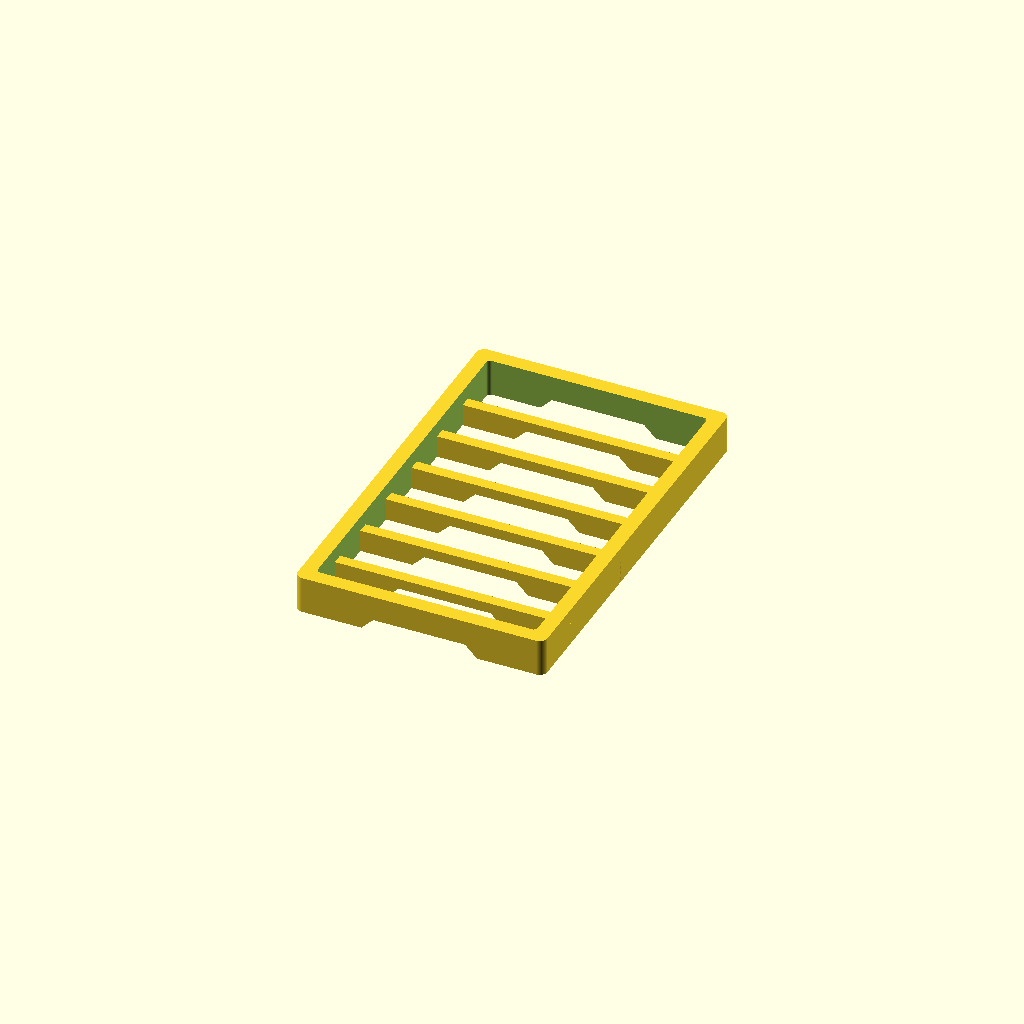
Cell 1: the model at its default parameters.
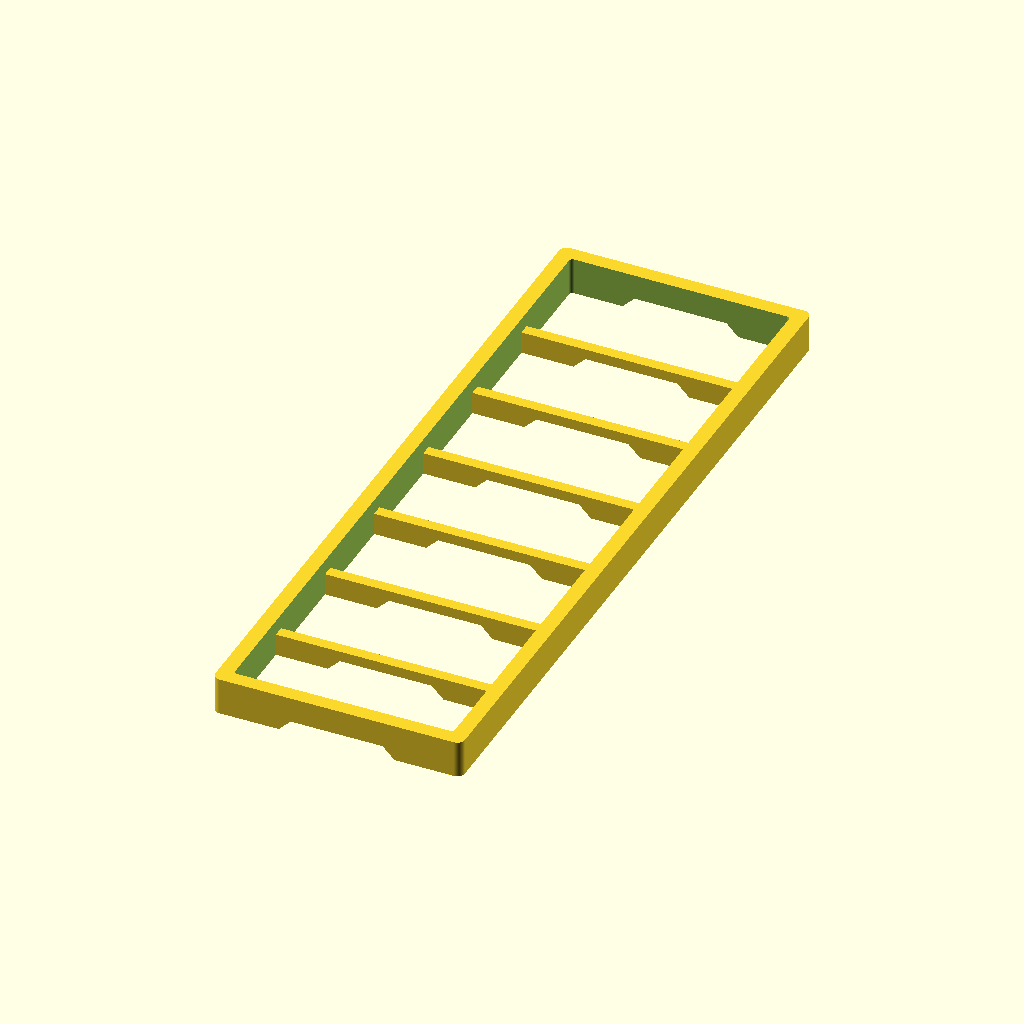
Cell 2 — sl set to 190, the other parameters unchanged.
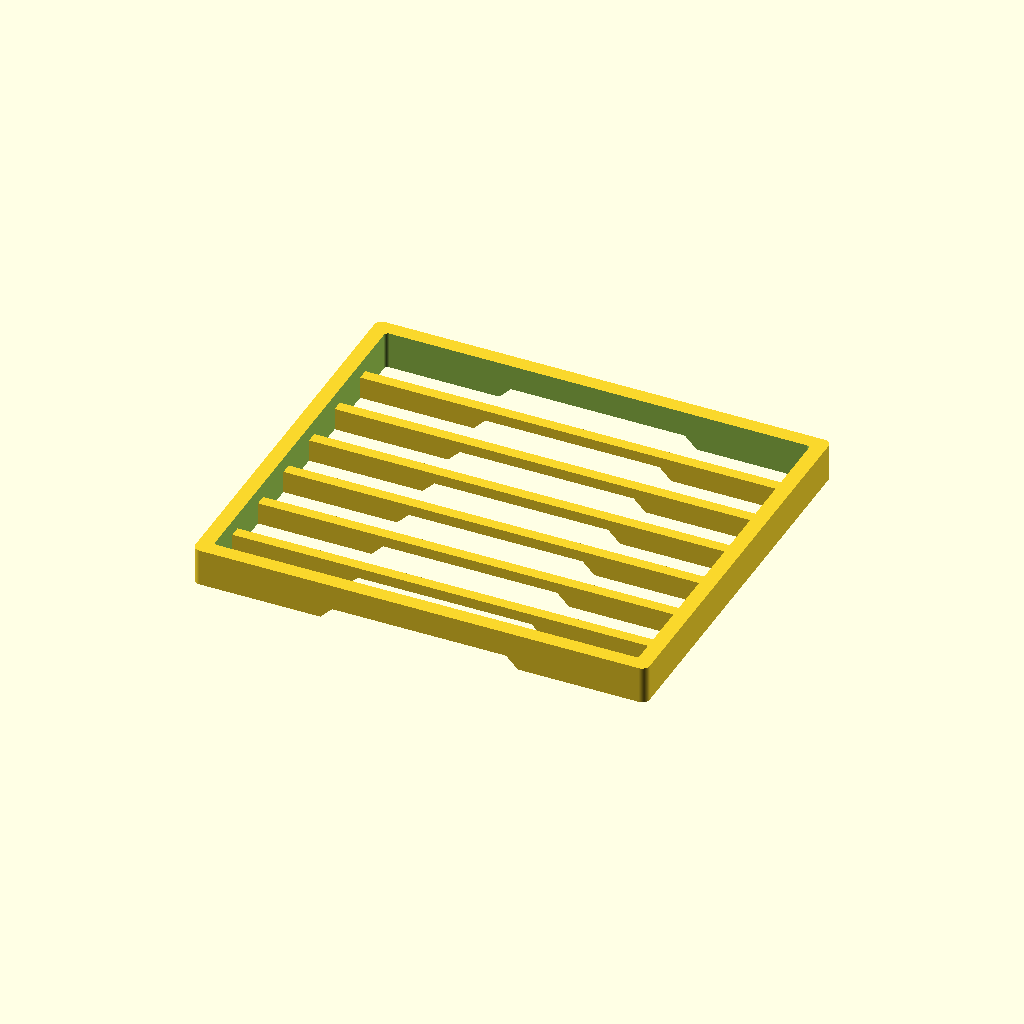
Cell 3 — sw set to 110, the other parameters unchanged.
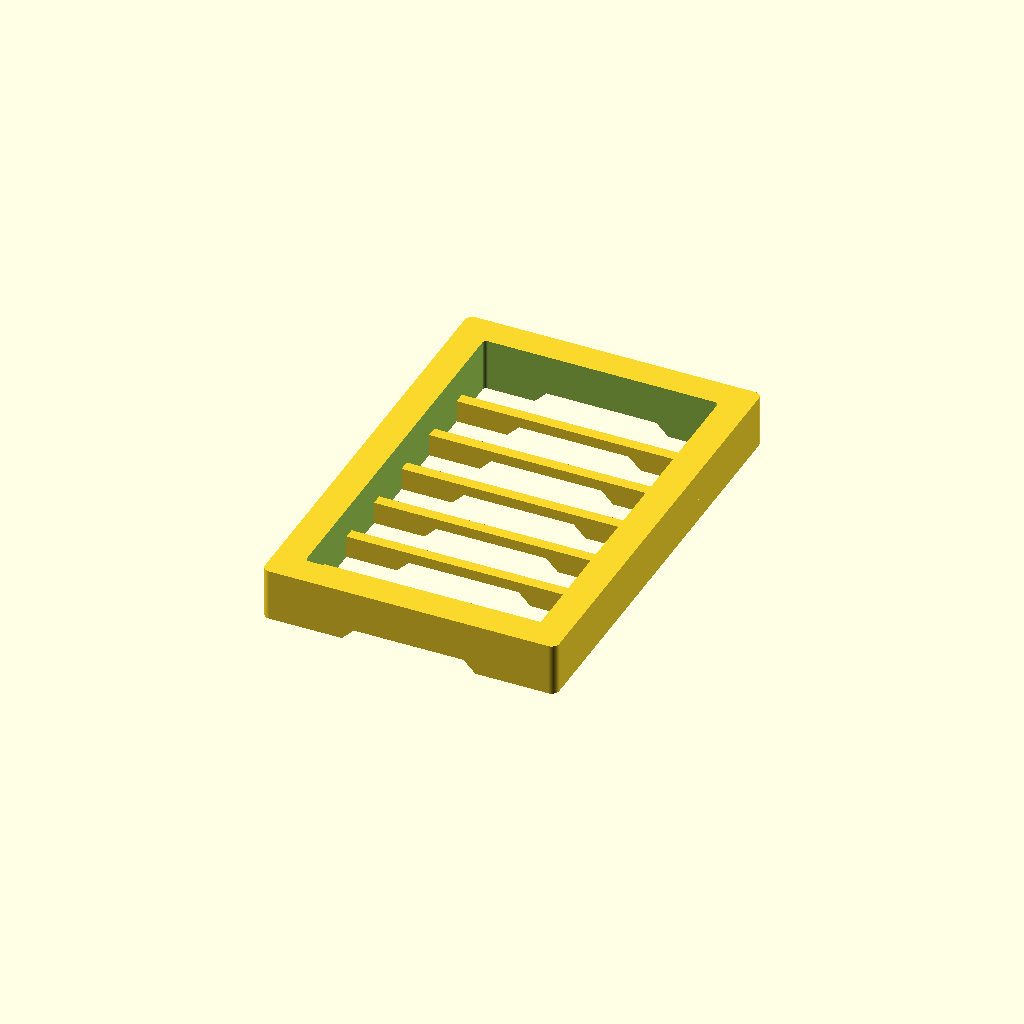
Cell 4: the same model with t = 8.
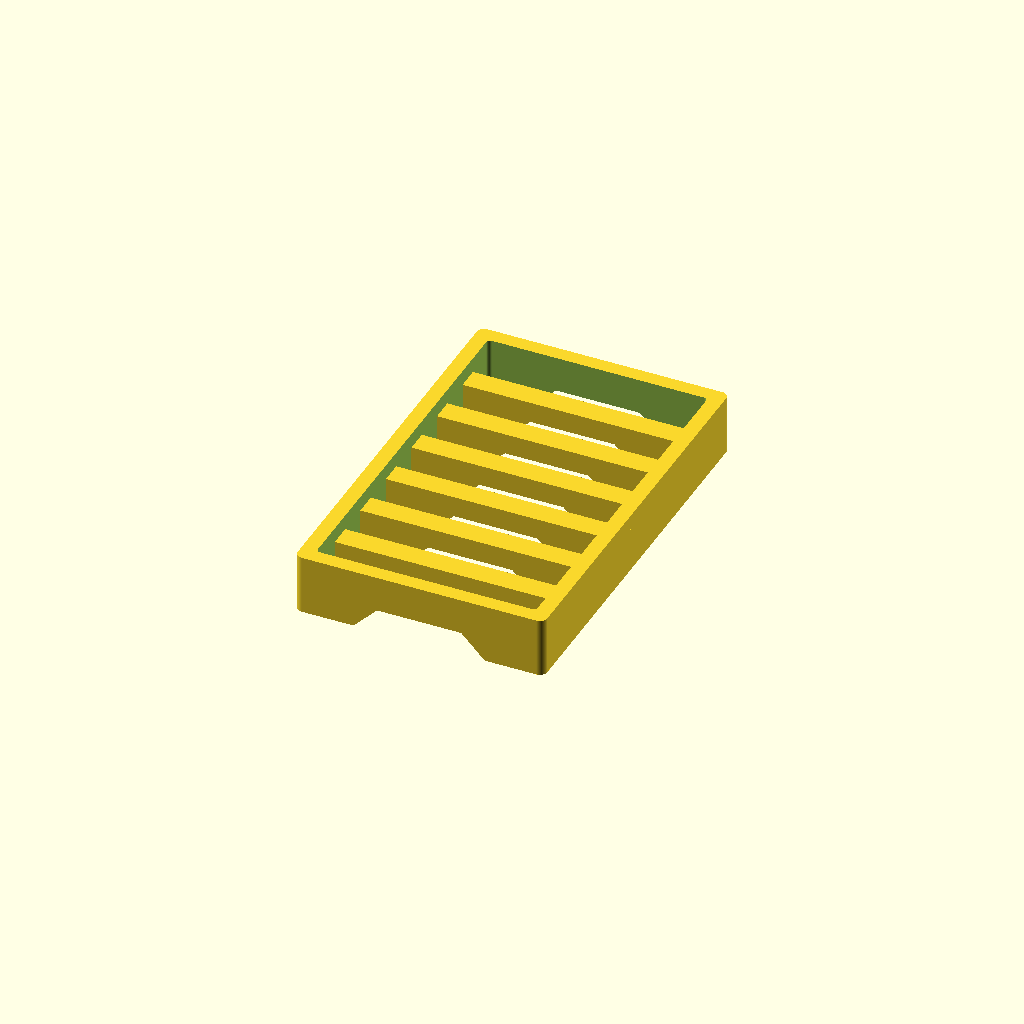
Cell 5 — h set to 12, the other parameters unchanged.
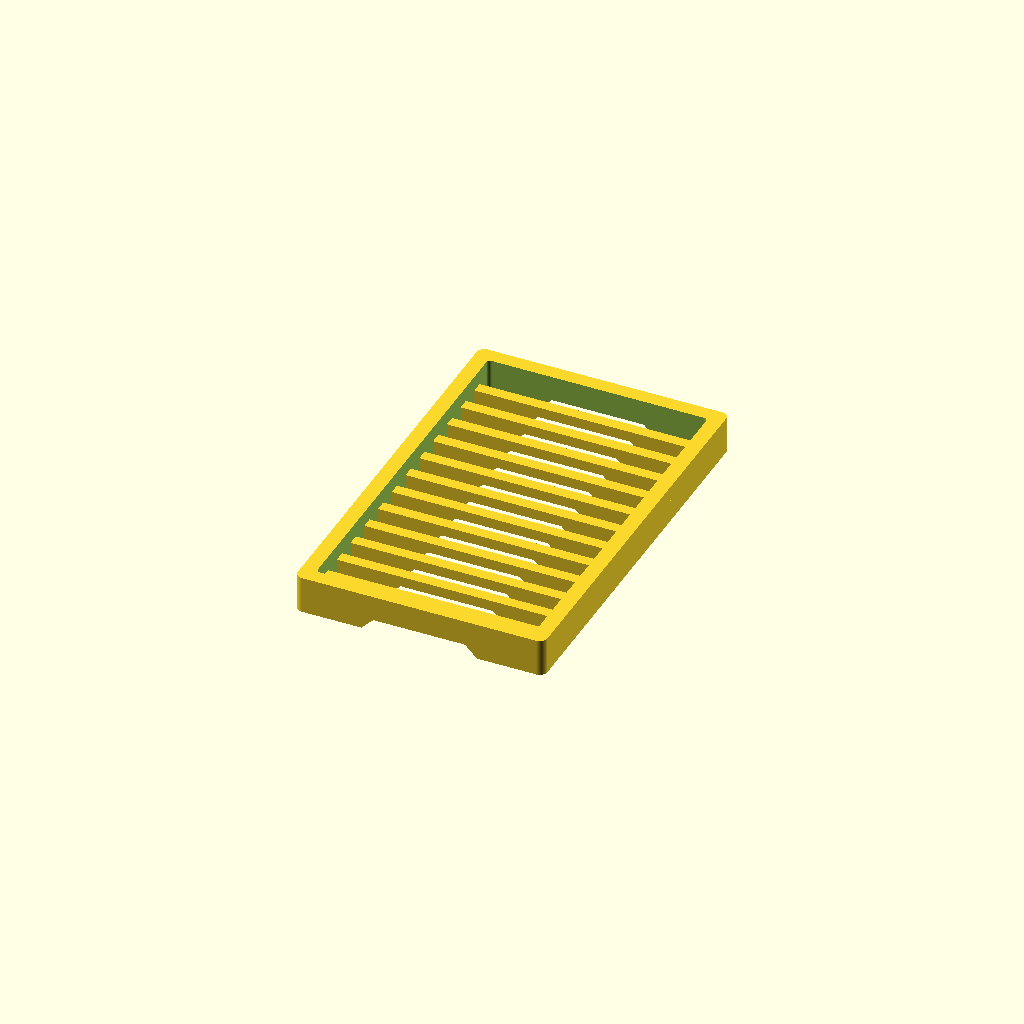
Cell 6: the same model with div = 12.
One fixed orthographic camera (rotation 55°, 0°, 25°; colour scheme Cornfield) for every cell.
Source of the model, openscad/Printables/saboneteira_4.scad:
$fn=100;

sl=95;
sw=55;
t=4;

/*********/
l=sl+t*3;
w=sw+t*3; 
h=6;
div=6;
s=(l-t)/(div+1);

difference(){
    union(){
        difference(){
            translate([-w/2,-l/2,0])
            rcube(w,l,h+t,2);
            
            translate([-w/2+t,-l/2+t,-.1])
            rcube(w-t*2,l-t*2,h+t+1,1);
        }
          
        for(i=[-l/2+t/2+s:s:l/2-t*2]){
            translate([0,i,0])
            translate([-w/2,-t/2,0])
            cube([w,h/2,h]);
        }
    }
        
    hull(){
        translate([-w/5,0,0])
        rotate([0,45,0])
        cube([h/2,l*2,h],true);
        
        translate([w/5,0,0])
        rotate([0,-45,0])
        cube([h/2,l*2,h],true);
    }
}    

module rcube(length,width,height,radius=.5){    
    l=length-2*radius;
    w=width-2*radius;
    translate([radius,radius,0])
    hull(){
        cylinder(r=radius,h=height);    
        translate([0,w,0])
        cylinder(r=radius,h=height);    
        translate([l,0,0])
        cylinder(r=radius,h=height);    
        translate([l,w,0])
        cylinder(r=radius,h=height);    
    }
}
Customizer parameters (derived from the source; name, type, default, range or options):
sl: number, default 95
sw: number, default 55
t: number, default 4
h: number, default 6
div: number, default 6
